Run: headless pygame with SDL's dummy video driver; simulated clock (each Clock.tick advances the game by its frame time, no real sleeping); random seed 0; keys injected as events and as key.get_pressed() state; no mouse input.
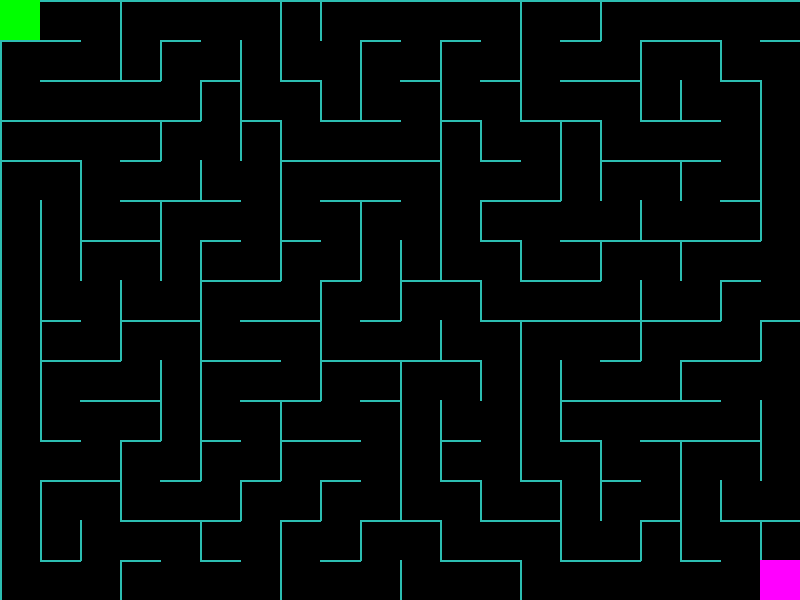
Frame 1 of 4 · flips 1–60 · no input
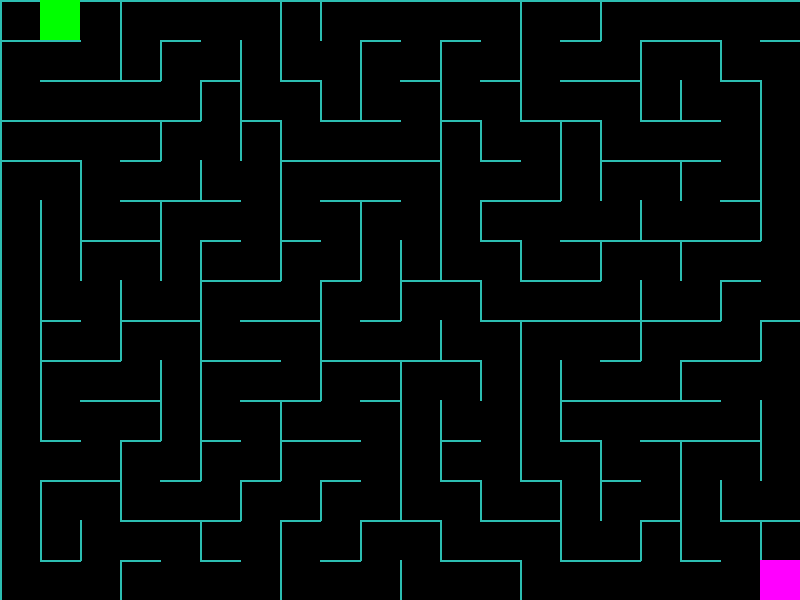
Frame 2 of 4 · flips 61–180 · tapped SPACE, RETURN · held RIGHT (→), D
Frame 3 of 4 · flips 181–300 · held DOWN (↓), S · screen unchanged from frame 2, image omitted
Frame 4 of 4 · flips 301–420 · held LEFT (←), A, UP (↑), W · screen same as frame 1, image omitted

The pygame program that drew these frames:

import pygame
import sys
import random
import time

# Инициализация Pygame
pygame.init()

# Размеры экрана и ячеек
WIDTH, HEIGHT = 800, 600
CELL_SIZE = 40

# Цвета
WHITE = (255, 255, 255)
BLACK = (0, 0, 0)
WALL_COLOR = (44, 190, 178)
PLAYER_COLOR = (0, 255, 0)
GOAL_COLOR = (255, 0, 255)

# Создание окна
screen = pygame.display.set_mode((WIDTH, HEIGHT))
pygame.display.set_caption("Dynamic Maze with Random Rotating Walls")

# Класс для ячейки лабиринта с вращающимися стенами
class Cell:
    def __init__(self, x, y):
        self.x, self.y = x, y
        self.walls = {'top': True, 'right': True, 'bottom': True, 'left': True}
        self.visited = False

    def draw(self):
        x, y = self.x * CELL_SIZE, self.y * CELL_SIZE
        wall_thickness = 2  # Возвращаем толщину стенок к 2 пикселям
        if self.walls['top']:
            pygame.draw.line(screen, WALL_COLOR, (x, y), (x + CELL_SIZE, y), wall_thickness)
        if self.walls['right']:
            pygame.draw.line(screen, WALL_COLOR, (x + CELL_SIZE, y), (x + CELL_SIZE, y + CELL_SIZE), wall_thickness)
        if self.walls['bottom']:
            pygame.draw.line(screen, WALL_COLOR, (x + CELL_SIZE, y + CELL_SIZE), (x, y + CELL_SIZE), wall_thickness)
        if self.walls['left']:
            pygame.draw.line(screen, WALL_COLOR, (x, y + CELL_SIZE), (x, y), wall_thickness)

    def rotate_walls(self):
        # Вращение стен на 90 градусов
        self.walls['top'], self.walls['right'], self.walls['bottom'], self.walls['left'] = \
            self.walls['left'], self.walls['top'], self.walls['right'], self.walls['bottom']

# Генерация лабиринта
def generate_maze(width, height):
    maze = [[Cell(x, y) for x in range(width)] for y in range(height)]
    stack = []
    current = maze[0][0]
    current.visited = True
    stack.append(current)

    while stack:
        neighbors = []
        x, y = current.x, current.y

        if y > 0 and not maze[y - 1][x].visited:
            neighbors.append(maze[y - 1][x])
        if y < height - 1 and not maze[y + 1][x].visited:
            neighbors.append(maze[y + 1][x])
        if x > 0 and not maze[y][x - 1].visited:
            neighbors.append(maze[y][x - 1])
        if x < width - 1 and not maze[y][x + 1].visited:
            neighbors.append(maze[y][x + 1])

        if neighbors:
            next_cell = random.choice(neighbors)
            next_cell.visited = True
            # Удаление стен между текущей и следующей ячейкой
            if next_cell.x == current.x:
                if next_cell.y > current.y:
                    current.walls['bottom'] = False
                    next_cell.walls['top'] = False
                else:
                    current.walls['top'] = False
                    next_cell.walls['bottom'] = False
            else:
                if next_cell.x > current.x:
                    current.walls['right'] = False
                    next_cell.walls['left'] = False
                else:
                    current.walls['left'] = False
                    next_cell.walls['right'] = False

            stack.append(next_cell)
            current = next_cell
        else:
            current = stack.pop()

    return maze

# Инициализация игрока и цели
player_pos = [0, 0]
goal_pos = [(WIDTH // CELL_SIZE) - 1, (HEIGHT // CELL_SIZE) - 1]

# Время поворота стен и обновления лабиринта
rotation_interval = 5  # Увеличиваем интервал до 5 секунд
last_maze_update_time = time.time()

def draw_maze(maze):
    for row in maze:
        for cell in row:
            cell.draw()

def draw_player():
    pygame.draw.rect(screen, PLAYER_COLOR, (player_pos[0] * CELL_SIZE, player_pos[1] * CELL_SIZE, CELL_SIZE, CELL_SIZE))

def draw_goal():
    pygame.draw.rect(screen, GOAL_COLOR, (goal_pos[0] * CELL_SIZE, goal_pos[1] * CELL_SIZE, CELL_SIZE, CELL_SIZE))

def can_move(maze, new_x, new_y):
    if new_x < 0 or new_x >= len(maze[0]) or new_y < 0 or new_y >= len(maze):
        return False
    cell = maze[player_pos[1]][player_pos[0]]
    new_cell = maze[new_y][new_x]
    if new_x == player_pos[0]:
        if new_y > player_pos[1]:
            return not cell.walls['bottom'] and not new_cell.walls['top']
        else:
            return not cell.walls['top'] and not new_cell.walls['bottom']
    else:
        if new_x > player_pos[0]:
            return not cell.walls['right'] and not new_cell.walls['left']
        else:
            return not cell.walls['left'] and not new_cell.walls['right']

# Основной игровой цикл
def game_loop():
    global last_maze_update_time
    clock = pygame.time.Clock()
    maze = generate_maze(WIDTH // CELL_SIZE, HEIGHT // CELL_SIZE)

    while True:
        screen.fill(BLACK)  # Очистка экрана перед отрисовкой
        
        # Обновление лабиринта каждые 5 секунд
        if time.time() - last_maze_update_time > 5:
            maze = generate_maze(WIDTH // CELL_SIZE, HEIGHT // CELL_SIZE)
            last_maze_update_time = time.time()

        for event in pygame.event.get():
            if event.type == pygame.QUIT:
                pygame.quit()
                sys.exit()
            elif event.type == pygame.KEYDOWN:
                new_x, new_y = player_pos
                if event.key == pygame.K_UP:
                    new_y -= 1
                elif event.key == pygame.K_DOWN:
                    new_y += 1
                elif event.key == pygame.K_LEFT:
                    new_x -= 1
                elif event.key == pygame.K_RIGHT:
                    new_x += 1

                # Проверка возможности движения игрока после вращения стен
                if can_move(maze, new_x, new_y):
                    player_pos[0], player_pos[1] = new_x, new_y

                    # Проверка достижения цели
                    if player_pos == goal_pos:
                        print("Вы достигли цели!")
                        pygame.quit()
                        sys.exit()

        draw_maze(maze)
        draw_player()
        draw_goal()
        pygame.display.flip()
        clock.tick(30)

# Запуск игры
game_loop()
